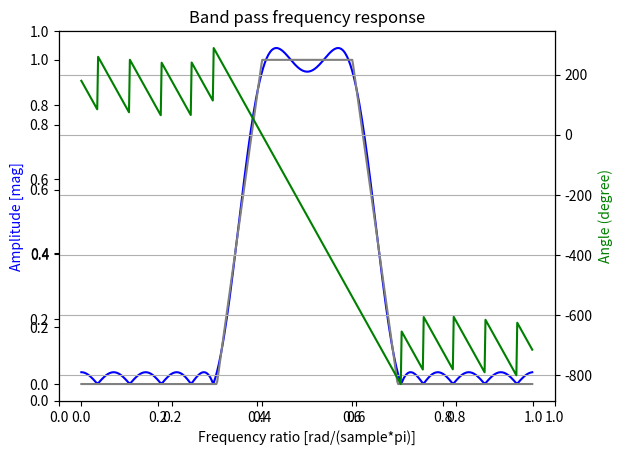
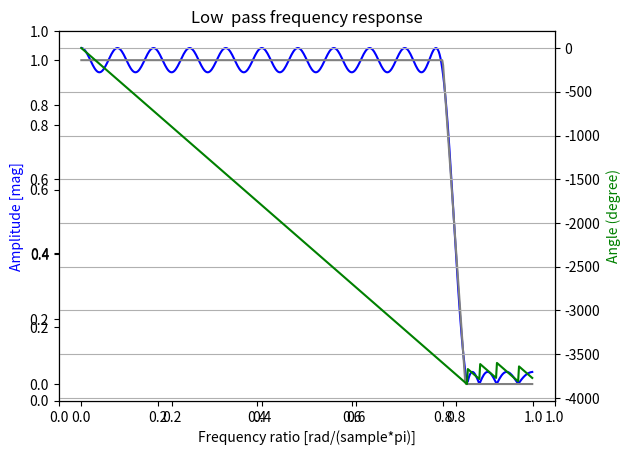
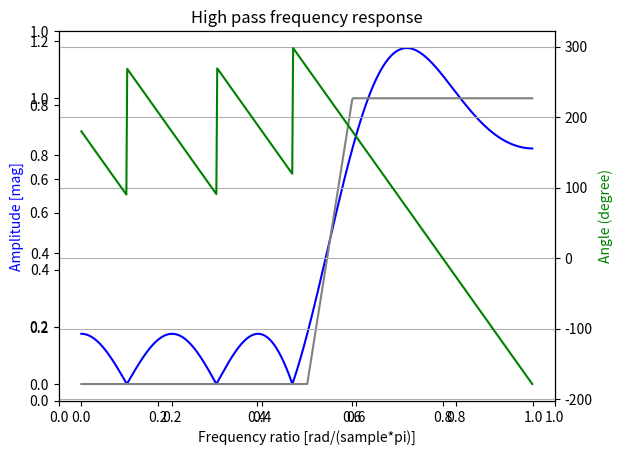
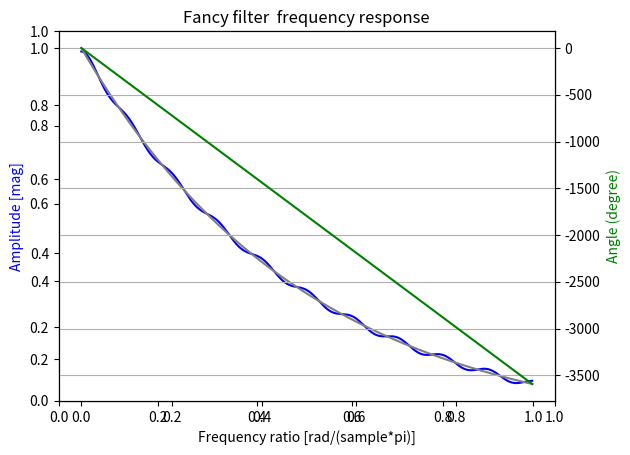

Source code (Python) for these figures, in order:
## @package parksMcClellan
#  Simple implementation of the parksMcClellan algorithm. Convergence is painful 
#  for in a few conditions. Not quite sure why.
# 
# [redacted]
#  @version V1.0
#  @date    02/05/23 18:31:45
#
#  #LICENSE# 
#    
#  Copyright (c) 2023 Rodrigo Pedroso Mendes
#
#  Permission is hereby granted, free of charge, to any  person   obtaining  a 
#  copy of this software and associated  documentation files (the "Software"), 
#  to deal in the Software without restriction, including  without  limitation 
#  the rights to use, copy, modify,  merge,  publish,  distribute, sublicense, 
#  and/or sell copies of the Software, and  to  permit  persons  to  whom  the 
#  Software is furnished to do so, subject to the following conditions:        
#   
#  The above copyright notice and this permission notice shall be included  in 
#  all copies or substantial portions of the Software.                         
#   
#  THE SOFTWARE IS PROVIDED "AS IS", WITHOUT WARRANTY OF ANY KIND,  EXPRESS OR 
#  IMPLIED, INCLUDING BUT NOT LIMITED TO THE  WARRANTIES  OF  MERCHANTABILITY, 
#  FITNESS FOR A PARTICULAR PURPOSE AND NONINFRINGEMENT. IN NO EVENT SHALL THE 
#  AUTHORS OR COPYRIGHT HOLDERS BE  LIABLE FOR ANY  CLAIM,  DAMAGES  OR  OTHER 
#  LIABILITY, WHETHER IN AN ACTION OF  CONTRACT, TORT  OR  OTHERWISE,  ARISING 
#  FROM, OUT OF OR IN CONNECTION  WITH  THE  SOFTWARE  OR  THE  USE  OR  OTHER  
#  DEALINGS IN THE SOFTWARE. 
#    
################################################################################
import numpy as np
import matplotlib.pyplot as plt
from scipy.interpolate import lagrange
from numpy.polynomial.polynomial import Polynomial
from scipy import signal

#-------------------------------------------------------------------------------
## TF of low pass filter
#-------------------------------------------------------------------------------
def Hlp(xpass, xstop, x):
    assert xstop >= -1 or xstop <= 1,    "xstop is out of range"
    assert xpass >= -1 or xpass <= 1,    "xpass is out of range"
    assert ((x >= -1) | (x <= 1)).all(), "x is out of range"
    y= np.zeros_like(x)
    y[x >= xpass] = 1.0
    mask = (x < xpass) & (x > xstop) 
    y[mask] = (np.arccos(x[mask]) - np.arccos(xstop))/ \
              (np.arccos(xpass)   - np.arccos(xstop))
    return y

#-------------------------------------------------------------------------------
## TF of high pass filter
#-------------------------------------------------------------------------------
def Hhp(xstop, xpass, x):
    return 1.0 - Hlp(xstop, xpass, x)

#-------------------------------------------------------------------------------
## TF of a band pass filter
#-------------------------------------------------------------------------------
def Hbp(xstop1, xpass1, xpass2, xstop2, x):
    return Hlp(xpass2, xstop2, x)*Hhp(xstop1, xpass1, x)

#-------------------------------------------------------------------------------
## TF of a fancy filter
#-------------------------------------------------------------------------------
def Hexp(x):
    return np.exp(-2*np.arccos(x)/np.pi)

#-------------------------------------------------------------------------------
## Gamma
#-------------------------------------------------------------------------------
def gk(k, extrema):
    return 1.0/(np.prod(extrema[k] - extrema[0:k])*\
                np.prod(extrema[k] - extrema[(k+1):len(extrema)]))
    
#-------------------------------------------------------------------------------
## Delta 
#-------------------------------------------------------------------------------
def delta(extrema, H):
    gks = np.array([gk(k, extrema) for k in range(0, len(extrema))])
    pm  = np.array([(-1.0)**(i%2)  for i in range(0, len(extrema))])
    return np.sum(gks*H(extrema))/np.sum(gks*pm)
        
#-------------------------------------------------------------------------------
## Find the extremal points. More experimentation is needed. It doesn't seems 
#  to work for filters of high order
#  @param E pointer to error function
#  @param m number of extreme points
#  @param d calculated error
#  @param xtol x tolerance
#  @param ytol y tolerance
#  @return array of extreme points
#
#-------------------------------------------------------------------------------
def findExtrema(E, m, d, wtol = 1e-5, ytol = 1e-6, debug = True):
    #Build an array of x points and calculate both the error and the differences
    #Dont touch
    x   = np.cos(np.linspace(0, np.pi, num = int(np.pi/wtol)))
    err = E(x)
    dif = np.diff(err)
    
    #Eliminate differences lower than the tolerance
    maskth = np.absolute(dif) > ytol
    ith    = np.argwhere(maskth)[:,0]
    difth  = dif[maskth]
    xth = x[ith]
    eth = err[ith]

    #Find the concavities and the edges
    sgn = np.zeros_like(difth)
    sgn[difth >= 0] = 1.0
    con = np.diff(sgn) 
    edg = np.argwhere(con != 0)[:,0]
    con = con[edg]
    ext = xth[edg]

    #Decide if the upper and lower bounds need to be added
    #Skip if upper bound is already an extremal point
    if (ext < xth[1]).all():
        if (eth[0] - eth[edg[0]])*con[0] > ytol:
            edg = np.insert(edg, 0, 0)
            con = np.insert(con, 0, -con[0])      
    #Skip if lower bound is already an extremal point
    if (ext > xth[-1]).all():
        if (err[-1] - eth[edg[-1]])*con[-1] > ytol:
            edg = np.append(edg, len(xth) - 1)
            con = np.append(con, -con[-1])      
    ext = xth[edg]

    #If an even number of points can be removed, remove the lower diff 
    #between min/max
    rm = int((len(ext) - m)/2)
    if rm > 0:
        diffe = np.diff(eth[edg])
        for i in range(0, rm):
            irm = np.argsort(np.absolute(diffe))[0]
            lrm = np.array([irm, irm + 1], dtype = np.int32)
            if irm != (len(diffe) - 1) and irm != 0:
                diffe[irm - 1] = diffe[irm - 1] + diffe[irm + 1]
            if irm == (len(diffe) - 1):
                diffe = np.delete(diffe, lrm - 1)
            else:
                diffe = np.delete(diffe, lrm)
            edg   = np.delete(edg, lrm)
            con   = np.delete(con, lrm)
            ext   = np.delete(ext, lrm)

    #If we still need to remove one point, remove one of the lower or
    #upper bounds
    if len(ext) > m:
        if abs(eth[edg[0]] - eth[edg[1]]) > abs(eth[edg[-1]] - eth[edg[-2]]):
            ext = ext[:-1]  
            edg = edg[:-1]  
            con = con[:-1]  
        else:
            ext = ext[1:]  
            edg = edg[1:]  
            con = con[1:]  
            
    #Double check alternation of concavities. Should hold by construction.
    pm = np.array([(-1.0)**(i%2)  for i in range(0, len(con))])
    assert (np.diff(pm*con) == 0).all(), "Ops.... " 

    #Debug and error
    if debug or len(ext) != m:
        up  = edg[con > 0]
        dwn = edg[con < 0] 
        plt.plot(np.arccos(x), err)
        plt.plot(np.arccos(xth[up]),  eth[up],  marker = "o")
        plt.plot(np.arccos(xth[dwn]), eth[dwn],  marker = "o")
        plt.xlabel("cos(w)")
        plt.ylabel("log10(abs(error))")
        if len(ext) == m:    
            plt.title("Debug mode. Extremal points found.")
        else:
            plt.title("Couldn't find all the necessary extremal points")
        plt.show()
    assert len(ext) == m, "Something went wrong"
    return ext

#-------------------------------------------------------------------------------
## parksMcClellan algorithm
#  @param n order of the filter
#  @param maxiter maximum iteration
#  @param step x axis resolution for calculation of the extrema
#  @return error and filter coefficients
#
#-------------------------------------------------------------------------------
def parksMcClellan(H, n, maxiter = 100, \
                   eacc = 0.0001, wtol = 1e-5, ytol = 1e-7,
                   debug = True):
    assert n%2 == 0, "n must be even" 
    n = int(n/2)
    extrema = np.cos(np.linspace(0, np.pi, num=(n+2), dtype = np.float64))
    pm = np.array([(-1.0)**(i%2)  for i in range(1, len(extrema))])
    d = delta(extrema, H)    
    old_d = 1000
    lagrange_int = lagrange(extrema[:-1], H(extrema[:-1]) + d*pm)
    iterations = 0
    while (old_d/d > (1 + eacc/100.0) or old_d/d < (1 - eacc/100.0)) and \
           iterations < maxiter:
        extrema = findExtrema(lambda x: (H(x) - lagrange_int(x)), \
                              n + 2, d, wtol, ytol, debug)
        old_d = d
        d = delta(extrema, H)    
        lagrange_int = lagrange(extrema[:-1], H(extrema[:-1]) + d*pm)
        iterations = iterations + 1
    bk = Polynomial(lagrange_int.coef[::-1]).coef   
    tk = np.polynomial.chebyshev.poly2cheb(bk)
    hk = np.append(np.flip(tk[1:]/2.0), tk[0])
    hk = np.append(hk, tk[1:]/2.0)
    return iterations, d, hk


#-------------------------------------------------------------------------------
# Filter plot
#-------------------------------------------------------------------------------
def filterPlot(hk, H, title):
    w, h = signal.freqz(hk)
    fig = plt.figure()
    plt.title(title)
    ax1 = fig.add_subplot(111)
    plt.plot(w/np.pi, abs(h), 'b')
    plt.plot(w/np.pi, H(np.cos(w)), 'gray')
    plt.ylabel('Amplitude [mag]', color='b')
    plt.xlabel('Frequency ratio [rad/(sample*pi)]')
    ax2 = ax1.twinx()
    angles = np.unwrap(np.angle(h))
    plt.plot(w/np.pi, angles/np.pi*180, 'g')
    plt.ylabel('Angle (degree)', color='g')
    plt.grid()
    plt.axis('tight')
    plt.show()

#-------------------------------------------------------------------------------
## Main
#-------------------------------------------------------------------------------
if __name__ == "__main__":
    wstop1 = 0.3*np.pi
    wpass1 = 0.4*np.pi
    wpass2 = 0.6*np.pi
    wstop2 = 0.7*np.pi

    #---------------------------------------------------------------------------
    # Band pass design
    #---------------------------------------------------------------------------
    n = 30
    H = lambda x: Hbp(np.cos(wstop1), np.cos(wpass1), \
                      np.cos(wpass2), np.cos(wstop2), x)
    iterations, d, hk = parksMcClellan(H, n, debug = False)
    print("Filter coefficients: " + str(hk))
    print("Error: " + str(abs(d)))
    print("Iterations: " + str(abs(iterations)))
    filterPlot(hk, H, "Band pass frequency response")

    #---------------------------------------------------------------------------
    # Low pass filter design
    #---------------------------------------------------------------------------
    n = 50
    wpass2 = 0.8*np.pi
    wstop2 = 0.85*np.pi
    H = lambda x: Hlp(np.cos(wpass2), np.cos(wstop2), x)
    iterations, d, hk = parksMcClellan(H, n, debug = False)
    print("Filter coefficients: " + str(hk))
    print("Error: " + str(abs(d)))
    print("Iterations: " + str(abs(iterations)))
    filterPlot(hk, H, "Low  pass frequency response")

    #---------------------------------------------------------------------------
    # High pass filter design
    #---------------------------------------------------------------------------
    n = 10
    wstop1 = 0.5*np.pi
    wpass1 = 0.6*np.pi
    H = lambda x: Hhp(np.cos(wstop1), np.cos(wpass1), x)

    iterations, d, hk = parksMcClellan(H, n, debug = False)
    print("Filter coefficients: " + str(hk))
    print("Error: " + str(abs(d)))
    print("Iterations: " + str(abs(iterations)))
    filterPlot(hk, H, "High pass frequency response")

    #---------------------------------------------------------------------------
    # Fancy filter
    #---------------------------------------------------------------------------
    n = 40
    H = lambda x: Hexp(x)
    iterations, d, hk = parksMcClellan(H, n, debug = False)
    print("Filter coefficients: " + str(hk))
    print("Error: " + str(abs(d)))
    print("Iterations: " + str(abs(iterations)))
    filterPlot(hk, H, "Fancy filter  frequency response")
